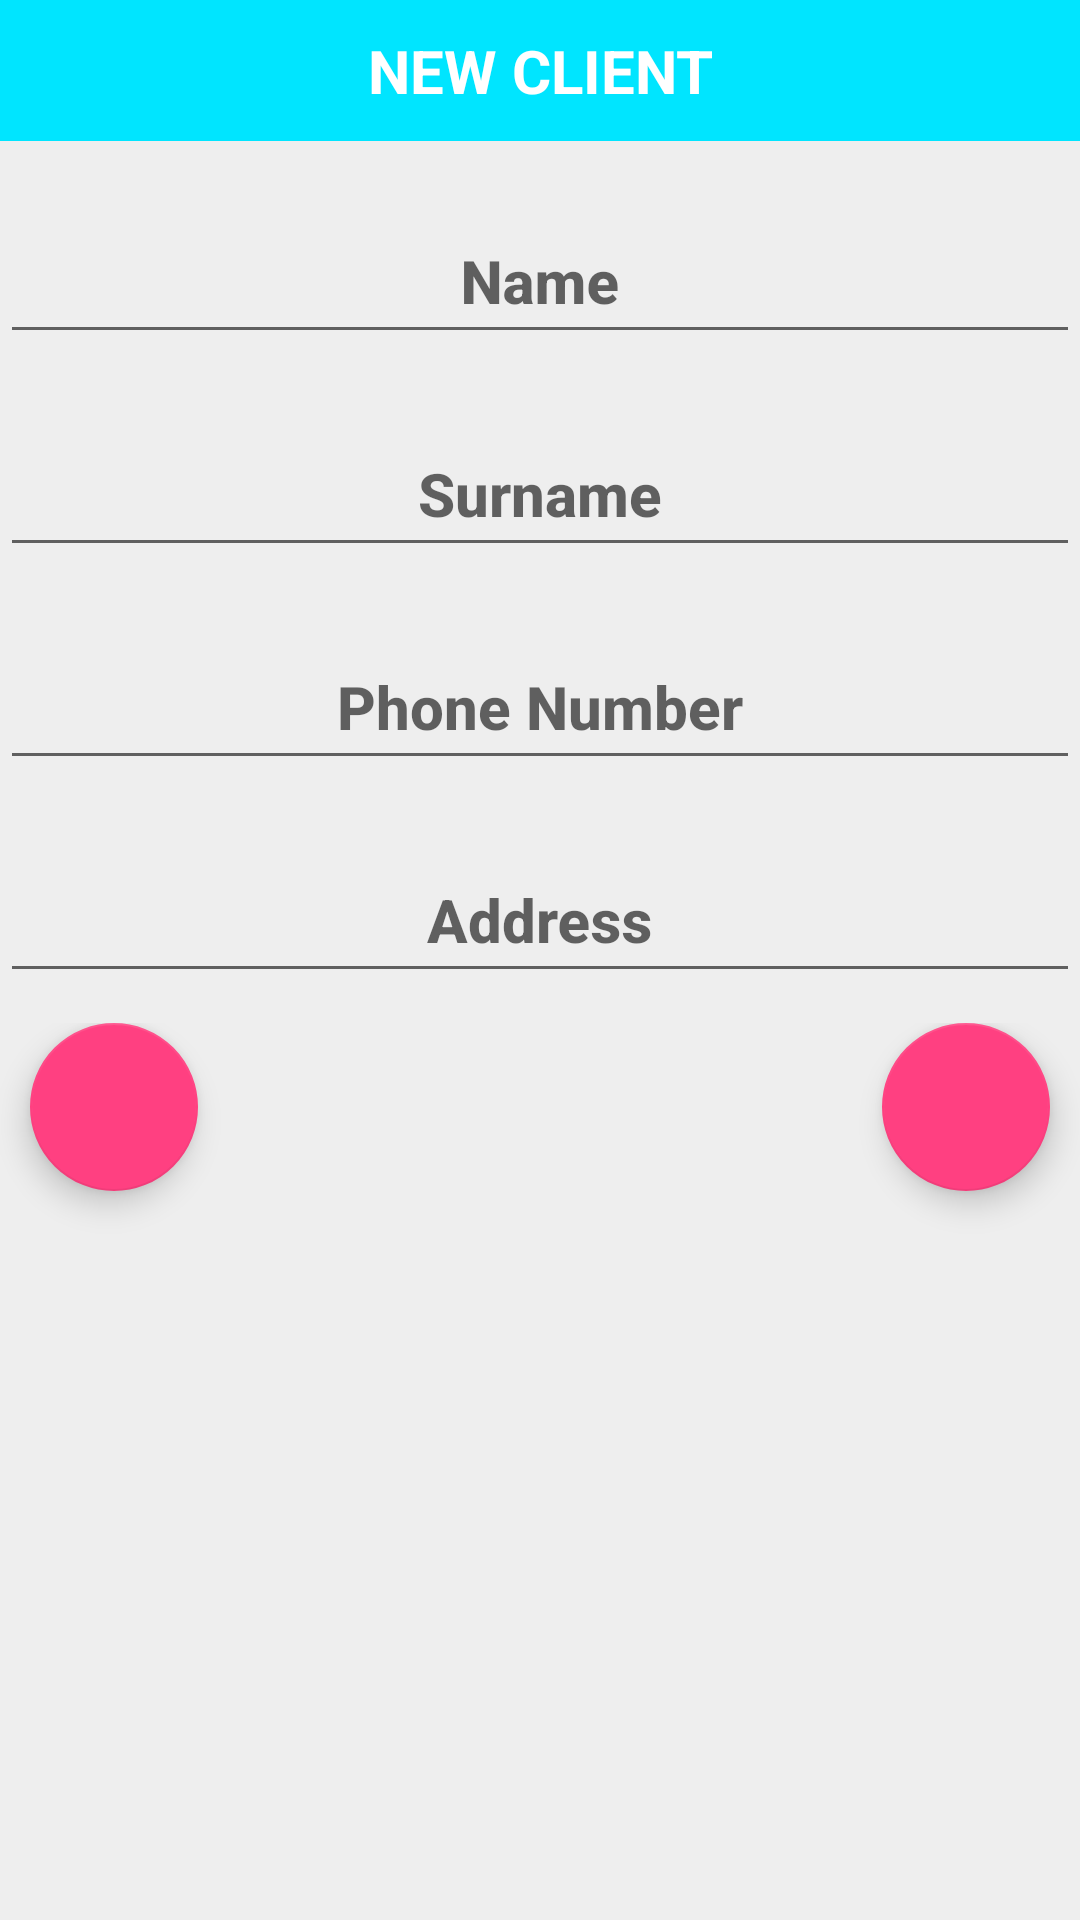

The Android layout XML behind this screen, and the referenced resources:
<!-- AndroidManifest.xml: application theme DefaultTheme -->
<!-- res/layout/dialog_add_edit_person.xml -->
<?xml version="1.0" encoding="utf-8"?>
<RelativeLayout xmlns:android="http://schemas.android.com/apk/res/android"
    xmlns:app="http://schemas.android.com/apk/res-auto"
    android:id="@+id/activity_add_person"
    android:layout_width="match_parent"
    android:layout_height="wrap_content"
    android:orientation="vertical">

    <LinearLayout
        android:id="@+id/linearLayout16"
        android:layout_width="0px"
        android:layout_height="0px"
        android:focusable="true"
        android:focusableInTouchMode="true"
        android:orientation="horizontal" />

    <ScrollView
        android:id="@+id/scrollView2"
        android:layout_width="match_parent"
        android:layout_height="wrap_content"
        android:layout_alignParentTop="true"
        android:layout_toEndOf="@+id/linearLayout16"
        android:layout_toRightOf="@+id/linearLayout16">

        <LinearLayout
            android:layout_width="match_parent"
            android:layout_height="wrap_content"
            android:orientation="vertical">

            <TextView
                android:id="@+id/textView19"
                android:layout_width="match_parent"
                android:layout_height="wrap_content"
                android:layout_gravity="center_vertical|center_horizontal|center"
                android:layout_weight="1"
                android:background="?attr/colorPrimary"
                android:fontFamily="sans-serif"
                android:foregroundGravity="center_vertical|center_horizontal|center"
                android:gravity="center_vertical|center_horizontal|center"
                android:padding="@dimen/default_padding"
                android:text="@string/new_client"
                android:textAllCaps="true"
                android:textColor="@color/white"
                android:textSize="@dimen/default_text_size"
                android:textStyle="bold" />

            <android.support.design.widget.TextInputLayout
                android:layout_width="match_parent"
                android:layout_height="match_parent"
                android:layout_weight="1"
                android:paddingTop="@dimen/default_padding">

                <EditText
                    android:id="@+id/add_edit_personName"
                    style="@style/Base.TextAppearance.AppCompat.Title"
                    android:layout_width="match_parent"
                    android:layout_height="@dimen/default_edit_text_height"
                    android:ems="10"
                    android:gravity="center"
                    android:hint="@string/name"
                    android:inputType="textPersonName"
                    android:maxLength="40"
                    android:textAlignment="center"
                    android:textColor="@android:color/holo_blue_dark"
                    android:textStyle="bold" />

            </android.support.design.widget.TextInputLayout>

            <android.support.design.widget.TextInputLayout
                android:layout_width="match_parent"
                android:layout_height="match_parent"
                android:layout_weight="1"
                android:paddingTop="@dimen/default_padding">

                <EditText
                    android:id="@+id/add_edit_personSurname"
                    style="@style/Base.TextAppearance.AppCompat.Title"
                    android:layout_width="match_parent"
                    android:layout_height="@dimen/default_edit_text_height"
                    android:ems="10"
                    android:gravity="center"
                    android:hint="@string/surname"
                    android:inputType="textPersonName"
                    android:maxLength="40"
                    android:textAlignment="center"
                    android:textColor="@android:color/holo_blue_dark"
                    android:textStyle="bold" />

            </android.support.design.widget.TextInputLayout>

            <android.support.design.widget.TextInputLayout
                android:layout_width="match_parent"
                android:layout_height="match_parent"
                android:layout_weight="1"
                android:paddingTop="@dimen/default_padding">

                <EditText
                    android:id="@+id/add_edit_personPhone"
                    style="@style/Base.TextAppearance.AppCompat.Title"
                    android:layout_width="match_parent"
                    android:layout_height="@dimen/default_edit_text_height"
                    android:ems="10"
                    android:gravity="center"
                    android:hint="@string/phone_number"
                    android:inputType="phone"
                    android:maxLength="19"
                    android:textAlignment="center"
                    android:textColor="@android:color/holo_blue_dark"
                    android:textStyle="bold" />

            </android.support.design.widget.TextInputLayout>

            <android.support.design.widget.TextInputLayout
                android:layout_width="match_parent"
                android:layout_height="match_parent"
                android:layout_weight="1"
                android:paddingTop="@dimen/default_padding">

                <EditText
                    android:id="@+id/add_edit_personAddress"
                    style="@style/Base.TextAppearance.AppCompat.Title"
                    android:layout_width="match_parent"
                    android:layout_height="@dimen/default_edit_text_height"
                    android:ems="10"
                    android:gravity="center"
                    android:hint="@string/address"
                    android:inputType="textPostalAddress"
                    android:maxLength="150"
                    android:textAlignment="center"
                    android:textColor="@android:color/holo_blue_dark"
                    android:textStyle="bold" />

            </android.support.design.widget.TextInputLayout>

            <RelativeLayout
                android:layout_width="match_parent"
                android:layout_height="match_parent"
                android:layout_marginTop="@dimen/default_padding"
                android:layout_weight="1">

                <android.support.design.widget.FloatingActionButton
                    android:id="@+id/openContacts"
                    android:layout_width="match_parent"
                    android:layout_height="wrap_content"
                    android:layout_alignParentLeft="true"
                    android:layout_alignParentStart="true"
                    android:layout_alignTop="@+id/add_edit_person_fab"
                    android:layout_marginBottom="@dimen/default_margin"
                    android:layout_marginLeft="@dimen/default_margin"
                    android:layout_marginStart="@dimen/default_padding"
                    android:clickable="true"
                    app:fabSize="normal"
                    app:srcCompat="@mipmap/ic_account_box_white_24dp" />

                <android.support.design.widget.FloatingActionButton
                    android:id="@+id/add_edit_person_fab"
                    android:layout_width="match_parent"
                    android:layout_height="wrap_content"
                    android:layout_alignParentEnd="true"
                    android:layout_alignParentRight="true"
                    android:layout_alignParentTop="true"
                    android:layout_centerVertical="true"
                    android:layout_marginBottom="@dimen/default_margin"
                    android:layout_marginRight="@dimen/default_margin"
                    android:layout_marginEnd="@dimen/default_padding"
                    android:clickable="true"
                    app:fabSize="normal"
                    app:srcCompat="@mipmap/ic_done_white_24dp" />
            </RelativeLayout>

        </LinearLayout>
    </ScrollView>


</RelativeLayout>
<!-- resources referenced by this layout -->
<resources>
  <color name="white">#ffffff</color>
  <dimen name="default_edit_text_height">50dp</dimen>
  <dimen name="default_margin">35dp</dimen>
  <dimen name="default_padding">10dp</dimen>
  <dimen name="default_text_size">20sp</dimen>
  <string name="address">Address</string>
  <string name="name">Name</string>
  <string name="new_client">New Client</string>
  <string name="phone_number">Phone Number</string>
  <string name="surname">Surname</string>
  <style name="DefaultTheme" parent="Theme.AppCompat.Light.NoActionBar">
          <item name="colorPrimary">@color/colorPrimary</item>
          <item name="colorPrimaryDark">@color/colorPrimaryDark</item>
          <item name="colorAccent">@color/colorAccent</item>
          <item name="android:colorBackground">@color/colorPrimary_light</item>
      </style>
  <color name="colorPrimary">#ff00e5ff</color>
  <color name="colorPrimaryDark">#8800b2cc</color>
  <color name="colorAccent">#ff4081</color>
  <color name="colorPrimary_light">#ffeeeeee</color>
</resources>
